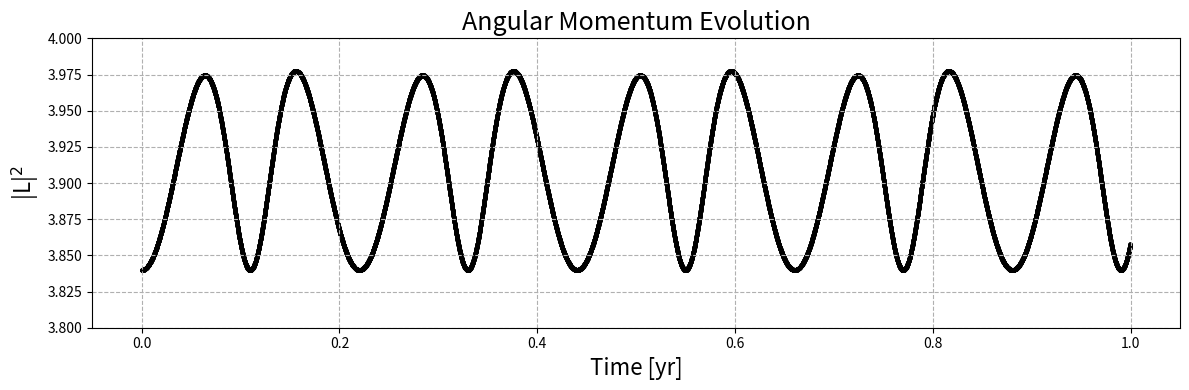
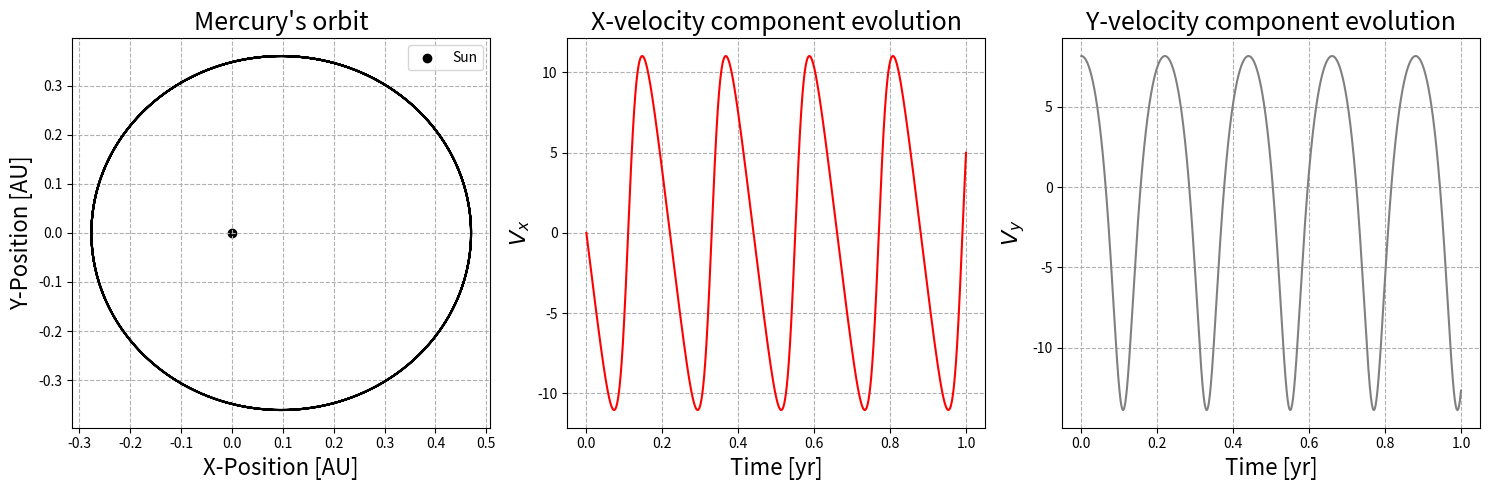
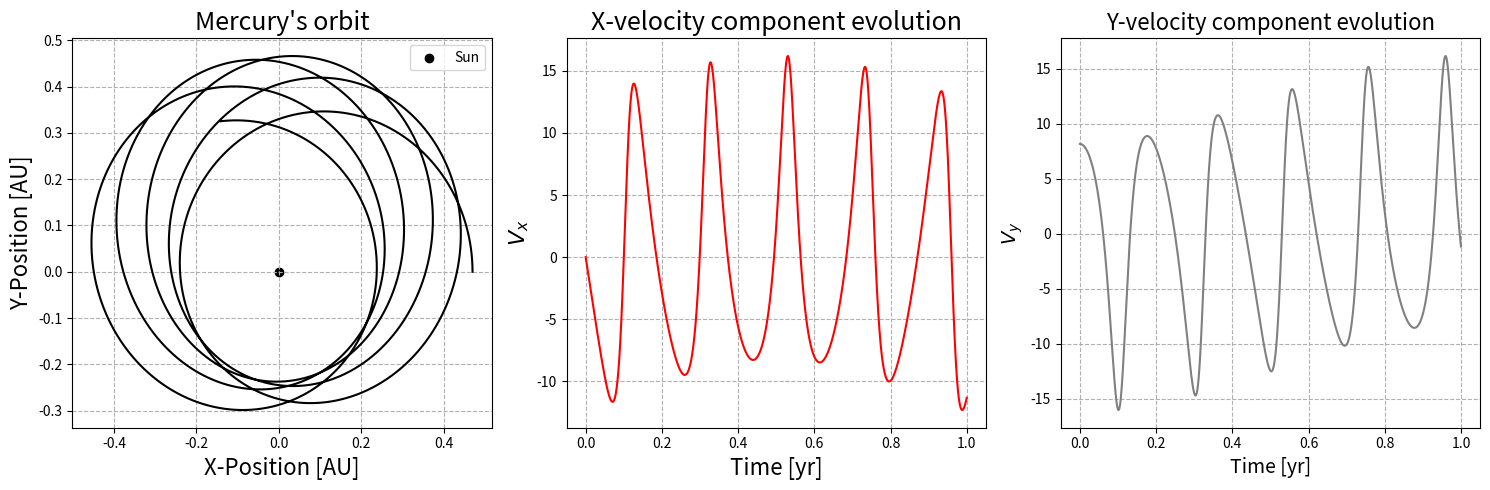

These charts were generated, in order, by the following Python code:

# Collaborators:
# [redacted]
# [redacted]

########################### HEADER ###############################
#  This python script contains the pseudo-code and explantion for Q1b the code, 
# plots and explanations for Q1c and code, plots and explanation for Q1d. 

############################################ Q1b ################################################

# Define/import needed physical constants from the scipy.constant library 
# Define the initial conditions for x0 and y0 and vx0  and vy0
# Define a time step (dt)
# Create and array for the time of the simulation with the prev. defined dt
# Create and arrays of zeros for ax, ay, vx, vy, x, and y with the same length of the time domain
# Run a for loop from 1 to len(t) iterations
#   Compute prev. instance r from x[i-1] and y[i-1]
#    Compute the ith accelration from derived 1st order ode using the prev. position and distance instances
#   Compute ith element of vx and vy using ith-1 vx and vy, the ith ax, ay, and dt
# Plot the positions x vs y and the vx vs t and vy vs time 

############################################ Q1c ################################################
# Import libraries
import numpy as np
import scipy.constants as c
import matplotlib.pyplot as plt


# Define initial conditions and physical constants
x0 = 0.47 # AU
y0 = 0.0 # AU
vx0 = 0.0 # AU/yr
vy0 = 8.17 # AU/yr
G = c.G # m3/s2/kg
G = G * (6.8459e-12)**3 * (3.154e7)**2 # AU3/yr2/kg
Ms = 1.98847e30 # kg

# Define timestep and time vector
dt = 0.0001
t = np.arange(0,1,dt)

# Define zero vectors for x,y,vx,vy,ax,ay
r = np.zeros(len(t))
x = np.zeros(len(t))
y = np.zeros(len(t))
vx = np.zeros(len(t))
vy = np.zeros(len(t))
ax = np.zeros(len(t))
ay = np.zeros(len(t))

# Define initial conditions
x[0] = x0
y[0] = y0
vx[0] = vx0
vy[0] = vy0


# Run for loop from 1 to len(t) and compute ith elements
for i in range(1,len(t)):
    # Compute r from previous iteration
    r[i-1] = np.sqrt(x[i-1]**2 + y[i-1]**2)
    # Compute acceleration
    ax[i] = -G*Ms*x[i-1]/r[i-1]**3
    ay[i] = -G*Ms*y[i-1]/r[i-1]**3
    # Compute velocity
    vx[i] = vx[i-1] + dt*ax[i]
    vy[i] = vy[i-1] + dt*ay[i]
    # Compute position
    x[i] = x[i-1] + dt*vx[i]
    y[i] = y[i-1] + dt*vy[i]

# Compute magnitude of angular momentum vector
L = r*np.sqrt(vx**2 + vy**2)
fig, a0 = plt.subplots(figsize=(12,4),ncols=1)
a0.scatter(t,L,s=5,c='k')
a0.set_ylim([3.8,4])
a0.grid(ls='--')
a0.set_ylabel(r"|L|$^2$",fontsize=16)
a0.set_xlabel("Time [yr]",fontsize=16)
a0.set_title("Angular Momentum Evolution",fontsize=18)
plt.tight_layout()
plt.savefig("L-Plot.png")

# Plot results
fig, (a0,a1,a2) = plt.subplots(figsize=(15,5),ncols=3)

a0.plot(x,y,c='k')
a0.scatter(0,0,c='k',label='Sun')
a0.set_title("Mercury's orbit",fontsize=18)
a0.set_xlabel("X-Position [AU]",fontsize=16)
a0.set_ylabel("Y-Position [AU]",fontsize=16)
a0.legend()
a0.grid(ls='--')


a1.plot(t,vx,c='r')
a1.set_title("X-velocity component evolution",fontsize=18)
a1.set_ylabel(r"$V_x$",fontsize=16)
a1.set_xlabel("Time [yr]",fontsize=16)
a1.grid(ls='--')

a2.plot(t,vy,c='gray')
a2.set_title("Y-velocity component evolution",fontsize=18)
a2.set_ylabel(r"$V_y$",fontsize=16)
a2.set_xlabel("Time [yr]",fontsize=16)
a2.grid(ls='--')

plt.tight_layout()
plt.savefig("Q1c-Plot.png")


############################################ Q1d ################################################
# The code is exactly the same with the only difference being the (1+alpha/r^2) term in the 
# computation for the acceleration

alpha = 0.01 # AU2

# Run for loop from 1 to len(t) and compute ith elements
for i in range(1,len(t)):
    # Compute r from previous iteration
    r = np.sqrt(x[i-1]**2 + y[i-1]**2)
    # Compute acceleration
    ax[i] = -G*Ms*(1+alpha/r**2)*x[i-1]/r**3
    ay[i] = -G*Ms*(1+alpha/r**2)*y[i-1]/r**3
    # Compute velocity
    vx[i] = vx[i-1] + dt*ax[i]
    vy[i] = vy[i-1] + dt*ay[i]
    # Compute position
    x[i] = x[i-1] + dt*vx[i]
    y[i] = y[i-1] + dt*vy[i]

# Plot results
fig, (a0,a1,a2) = plt.subplots(figsize=(15,5),ncols=3)

a0.plot(x,y,c='k')
a0.scatter(0,0,c='k',label='Sun')
a0.set_title("Mercury's orbit",fontsize=18)
a0.set_xlabel("X-Position [AU]",fontsize=16)
a0.set_ylabel("Y-Position [AU]",fontsize=16)
a0.legend()
a0.grid(ls='--')


a1.plot(t,vx,c='r')
a1.set_title("X-velocity component evolution",fontsize=18)
a1.set_ylabel(r"$V_x$",fontsize=16)
a1.set_xlabel("Time [yr]",fontsize=16)
a1.grid(ls='--')

a2.plot(t,vy,c='gray')
a2.set_title("Y-velocity component evolution",fontsize=16)
a2.set_ylabel(r"$V_y$",fontsize=14)
a2.set_xlabel("Time [yr]",fontsize=14)
a2.grid(ls='--')

plt.tight_layout()
plt.savefig("Q1d-Plot.png")
plt.show()





